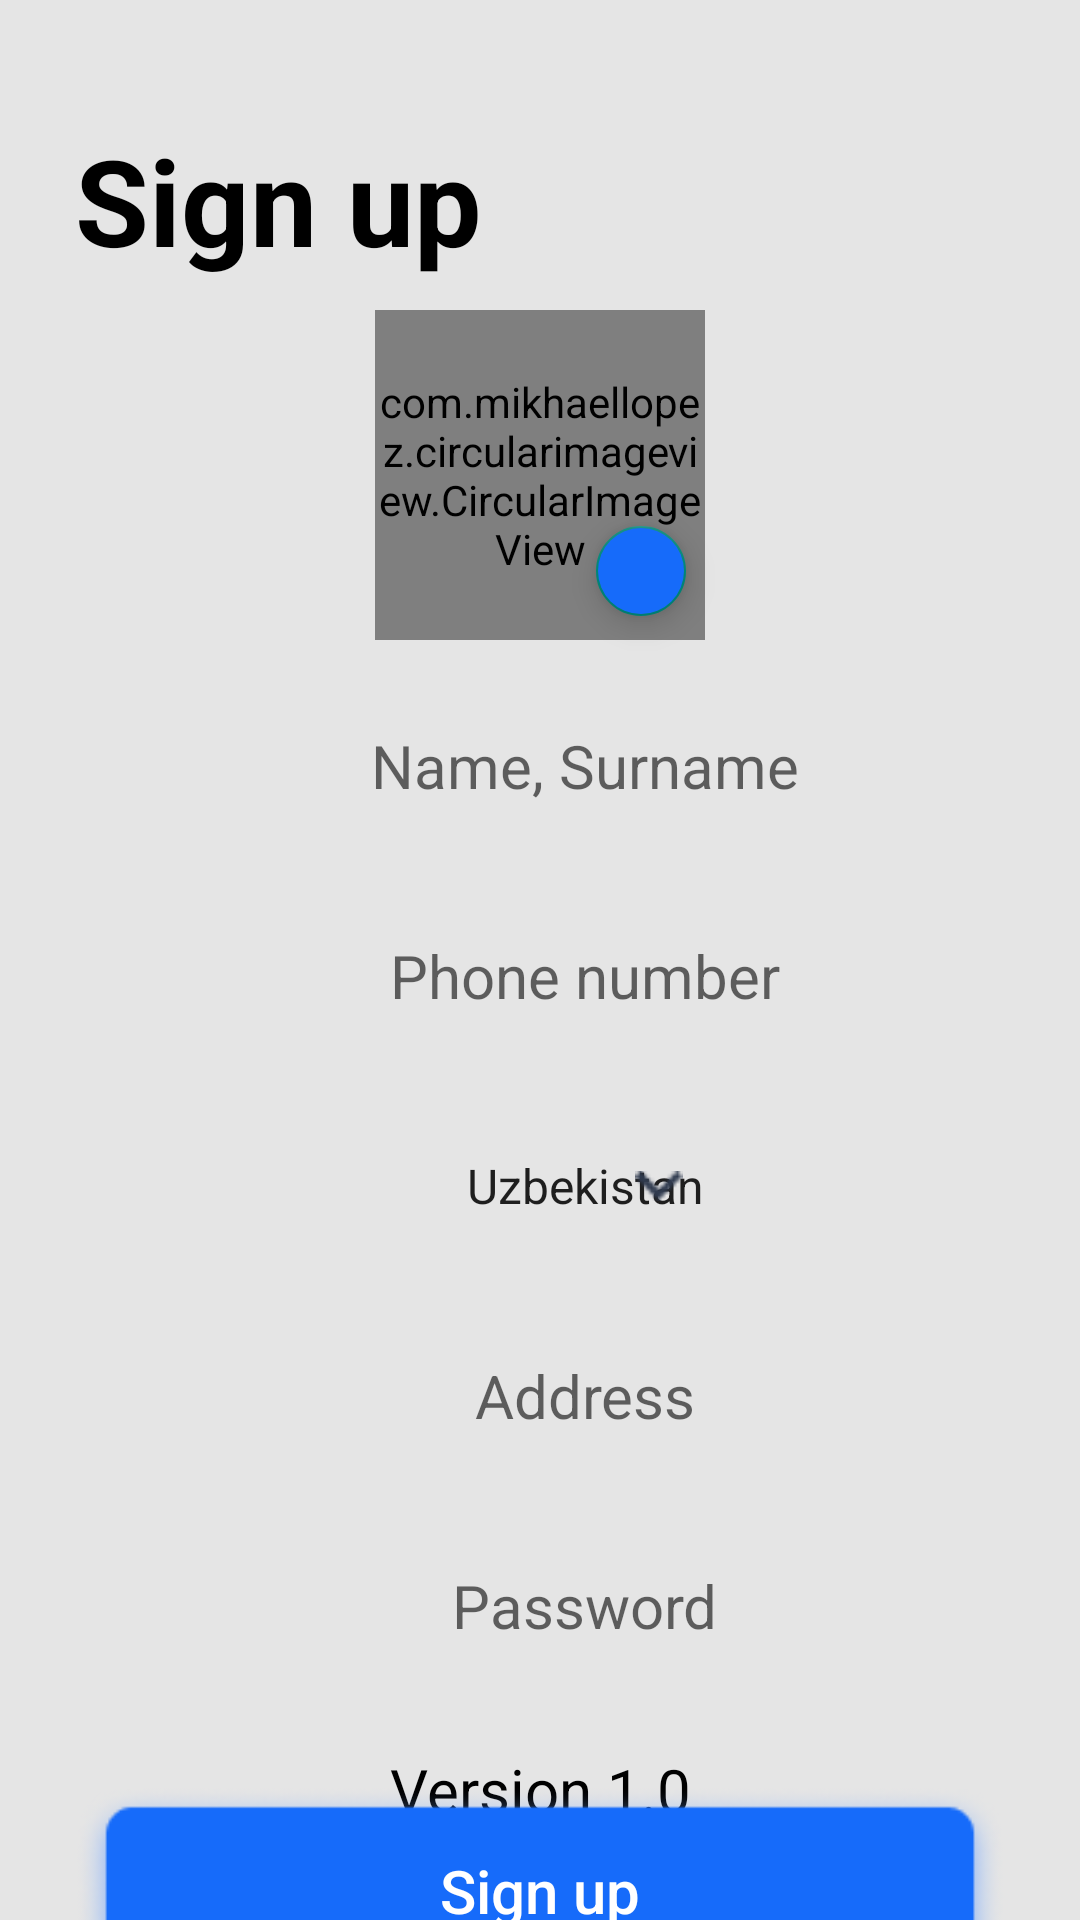

Produce the Android XML layout that renders to this screen, including the resource entries it uses.
<!-- AndroidManifest.xml: application theme Theme.UploadGalleryEasy -->
<!-- res/layout/fragment_second_one.xml -->
<?xml version="1.0" encoding="utf-8"?>
<androidx.constraintlayout.widget.ConstraintLayout xmlns:android="http://schemas.android.com/apk/res/android"
    xmlns:tools="http://schemas.android.com/tools"
    android:layout_width="match_parent"
    android:layout_height="match_parent"
    xmlns:app="http://schemas.android.com/apk/res-auto"
    android:paddingHorizontal="25dp"
    android:paddingTop="40dp"
    android:background="#E5E5E5"
    tools:context=".SecondOneFragment">

    <TextView
        android:id="@+id/tv"
        android:textColor="@color/black"
        android:textStyle="bold"
        android:textSize="40sp"
        android:text="Sign up"
        app:layout_constraintTop_toTopOf="parent"
        app:layout_constraintLeft_toLeftOf="parent"
        android:layout_width="wrap_content"
        android:layout_height="wrap_content"/>

    <com.mikhaellopez.circularimageview.CircularImageView
        android:id="@+id/profile_photo"
        android:layout_marginTop="10dp"
        android:src="@drawable/images"
        app:civ_border_color="@color/white"
        app:civ_border_width="5dp"
        app:civ_shadow="true"
        app:civ_shadow_color="#166BFA"
        app:civ_shadow_radius="5"
        android:layout_width="110dp"
        android:layout_height="110dp"
        app:layout_constraintEnd_toEndOf="parent"
        app:layout_constraintStart_toStartOf="parent"
        app:layout_constraintTop_toBottomOf="@id/tv" />

    <com.google.android.material.floatingactionbutton.FloatingActionButton
        android:id="@+id/add_photo"
        android:layout_width="wrap_content"
        android:layout_height="wrap_content"
        app:fabCustomSize="30dp"
        app:maxImageSize="25dp"
        android:src="@drawable/add"
        android:backgroundTint="#166BFA"
        app:layout_constraintVertical_bias="0.9"
        app:layout_constraintHorizontal_bias="0.62"
        app:layout_constraintBottom_toBottomOf="@id/profile_photo"
        app:layout_constraintEnd_toEndOf="parent"
        app:layout_constraintStart_toStartOf="parent"
        app:layout_constraintTop_toTopOf="@id/profile_photo" />

    <EditText
        android:id="@+id/name_surname"
        android:layout_marginTop="20dp"
        android:textColor="@color/black"
        android:textSize="20sp"
        android:hint="Name, Surname"
        android:gravity="center|left"
        android:paddingLeft="30dp"
        android:layout_width="wrap_content"
        android:layout_height="60dp"
        android:background="@drawable/num"
        app:layout_constraintEnd_toEndOf="parent"
        app:layout_constraintStart_toStartOf="parent"
        app:layout_constraintTop_toBottomOf="@id/add_photo" />

    <EditText
        android:id="@+id/phone_number"
        android:layout_marginTop="10dp"
        android:textColor="@color/black"
        android:textSize="20sp"
        android:hint="Phone number"
        android:gravity="center|left"
        android:paddingLeft="30dp"
        android:layout_width="wrap_content"
        android:layout_height="60dp"
        android:background="@drawable/num"
        app:layout_constraintEnd_toEndOf="parent"
        app:layout_constraintStart_toStartOf="parent"
        app:layout_constraintTop_toBottomOf="@id/name_surname" />

    <Spinner
        android:id="@+id/spin"
        android:paddingLeft="30dp"
        android:entries="@array/spin_item"
        android:layout_marginTop="10dp"
        android:background="@drawable/num"
        android:layout_width="wrap_content"
        android:layout_height="60dp"
        app:layout_constraintEnd_toEndOf="parent"
        app:layout_constraintStart_toStartOf="parent"
        app:layout_constraintTop_toBottomOf="@id/phone_number" />

    <TextView
        android:layout_marginRight="15dp"
        app:layout_constraintTop_toTopOf="@id/spin"
        app:layout_constraintBottom_toBottomOf="@id/spin"
        app:layout_constraintRight_toRightOf="@id/spin"
        android:background="@drawable/spin"
        android:layout_width="16dp"
        android:layout_height="10dp"/>

    <EditText
        android:id="@+id/address"
        android:layout_marginTop="10dp"
        android:textColor="@color/black"
        android:textSize="20sp"
        android:hint="Address"
        android:gravity="center|left"
        android:paddingLeft="30dp"
        android:layout_width="wrap_content"
        android:layout_height="60dp"
        android:background="@drawable/num"
        app:layout_constraintEnd_toEndOf="parent"
        app:layout_constraintStart_toStartOf="parent"
        app:layout_constraintTop_toBottomOf="@id/spin" />

    <EditText
        android:id="@+id/password"
        android:layout_marginTop="10dp"
        android:textColor="@color/black"
        android:textSize="20sp"
        android:hint="Password"
        android:gravity="center|left"
        android:paddingLeft="30dp"
        android:layout_width="wrap_content"
        android:layout_height="60dp"
        android:background="@drawable/num"
        app:layout_constraintEnd_toEndOf="parent"
        app:layout_constraintStart_toStartOf="parent"
        app:layout_constraintTop_toBottomOf="@id/address" />

    <Button
        android:id="@+id/sign_up"
        android:layout_marginTop="30dp"
        android:paddingBottom="10dp"
        android:textColor="@color/white"
        android:text="Sign up"
        android:textSize="20sp"
        android:textAllCaps="false"
        android:layout_width="wrap_content"
        android:layout_height="80dp"
        android:background="@drawable/btn"
        app:layout_constraintEnd_toEndOf="parent"
        app:layout_constraintStart_toStartOf="parent"
        app:layout_constraintTop_toBottomOf="@id/password" />

    <TextView
        android:layout_marginBottom="30dp"
        android:text="Version 1.0"
        android:textColor="@color/black"
        android:textSize="20sp"
        app:layout_constraintBottom_toBottomOf="parent"
        app:layout_constraintLeft_toLeftOf="parent"
        app:layout_constraintRight_toRightOf="parent"
        android:layout_width="wrap_content"
        android:layout_height="wrap_content"/>


</androidx.constraintlayout.widget.ConstraintLayout>
<!-- resources referenced by this layout -->
<resources>
  <string-array name="spin_item">
          <item>Uzbekistan</item>
          <item>Russia</item>
          <item>China</item>
          <item>USA</item>
          <item>UK</item>
          <item>India</item>
          <item>Brazil</item>
          <item>Portugal</item>
          <item>UAE</item>
      </string-array>
  <color name="black">#FF000000</color>
  <color name="white">#FFFFFFFF</color>
  <!-- drawable btn: png bitmap (drawable, 12978 bytes) -->
  <!-- drawable spin: png bitmap (drawable, 262 bytes) -->
  <style name="Theme.UploadGalleryEasy" parent="Theme.AppCompat.Light.NoActionBar">
          
          <item name="colorPrimary">@color/purple_500</item>
          <item name="colorPrimaryVariant">@color/purple_700</item>
          <item name="colorOnPrimary">@color/white</item>
          
          <item name="colorSecondary">@color/teal_200</item>
          <item name="colorSecondaryVariant">@color/teal_700</item>
          <item name="colorOnSecondary">@color/black</item>
          
          <item name="android:statusBarColor" tools:targetApi="l">?attr/colorPrimaryVariant</item>
          
      </style>
  <color name="purple_500">#166BFA</color>
  <color name="purple_700">#166BFA</color>
  <color name="teal_200">#FF03DAC5</color>
  <color name="teal_700">#FF018786</color>
</resources>
